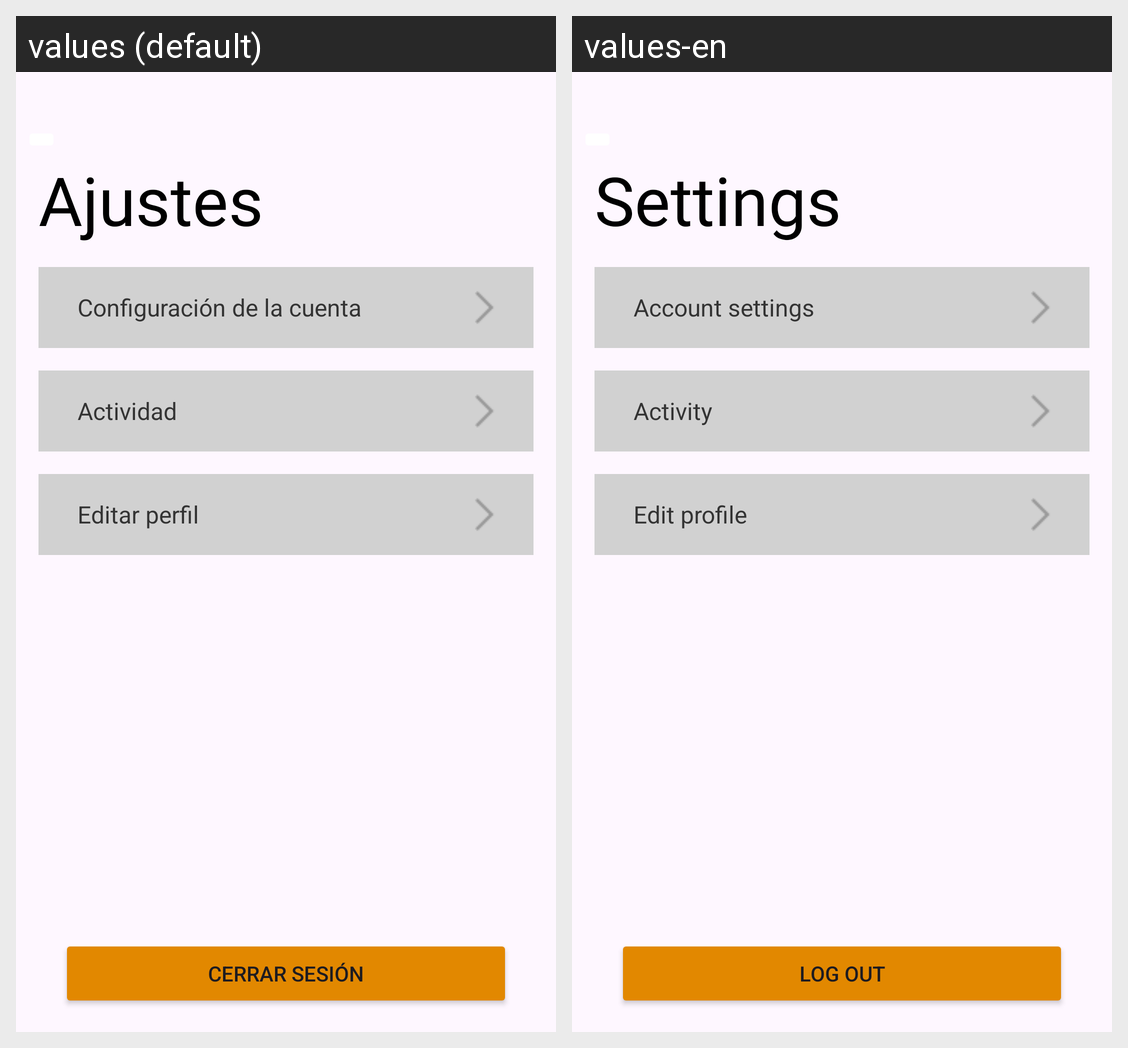

Translations of the strings shown on this Android screen, per locale in the grid:
Android screen res/layout/activity_ajustes.xml rendered under 2 locales, left to right: values (default), values-en. Device: Nexus 5 (rendered at 1080×1920; each locale shown at half size, 540×960, under a caption strip naming it); theme Theme.Proyecto2_APP.
Strings drawn on this screen, with the default value and each locale's value (text and hints the layout hard-codes, and strings that could not be matched under every locale, appear in the picture but are not listed):

ajustes
  values: Ajustes
  values-en: Settings

configuraci_n_de_la_cuenta
  values: Configuración de la cuenta
  values-en: Account settings

actividad
  values: Actividad
  values-en: Activity

editar_perfil
  values: Editar perfil
  values-en: Edit profile

cerrar_sesion
  values: Cerrar Sesión
  values-en: Log out
